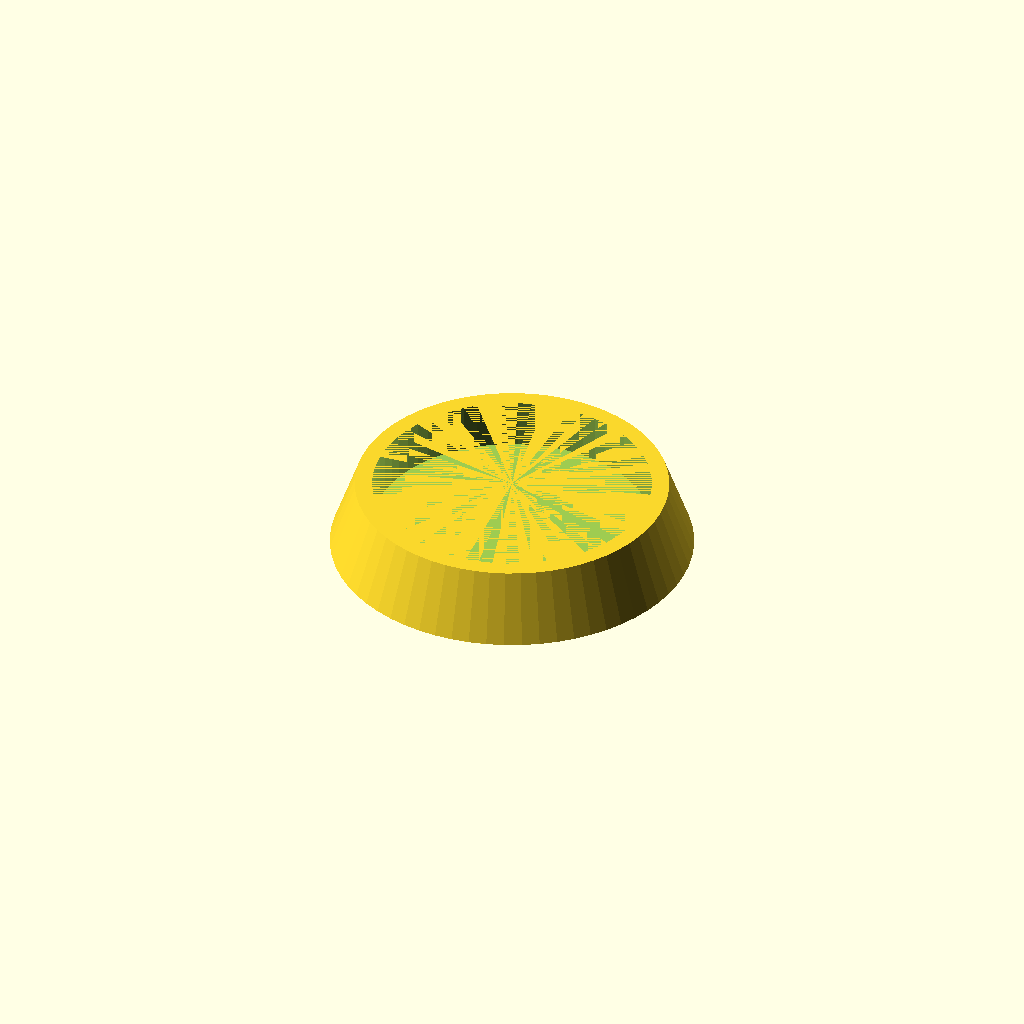
Cell 1: the model at its default parameters.
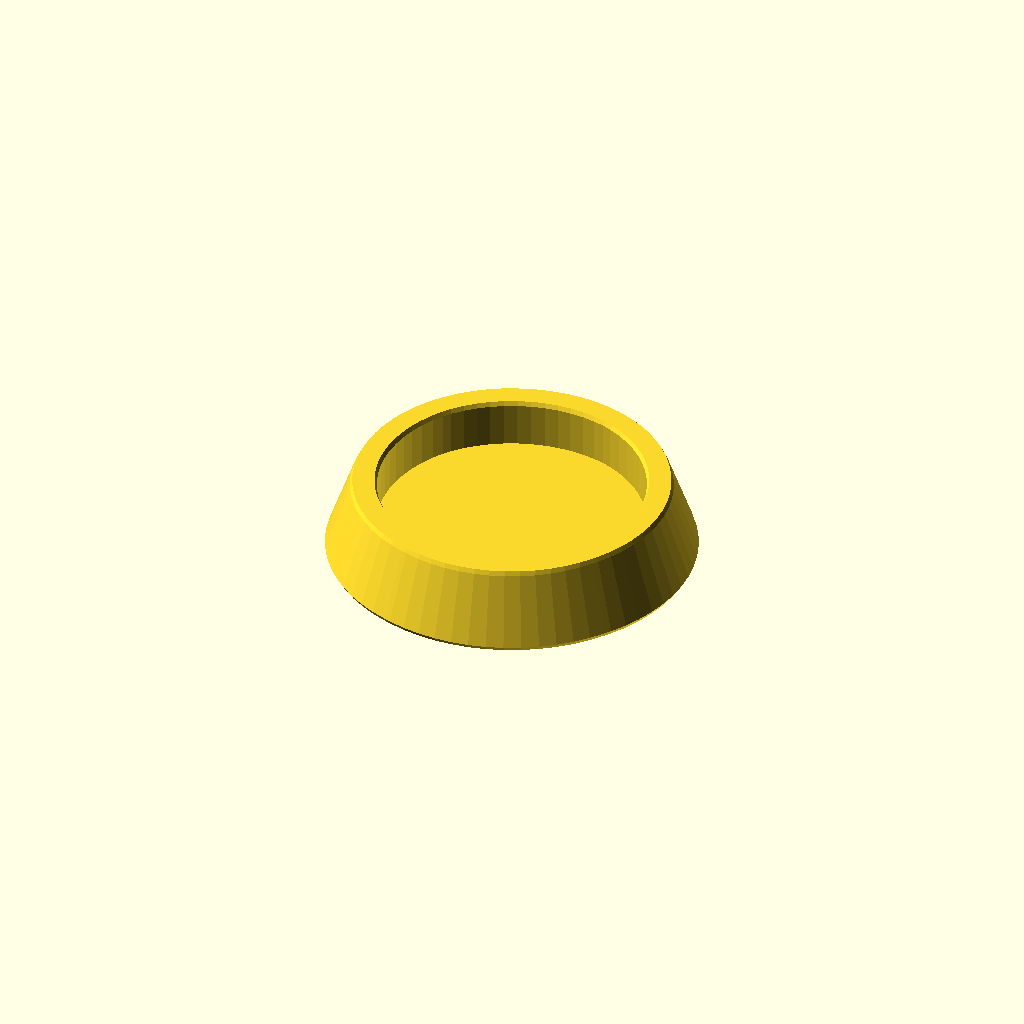
Cell 2: the same model with ENABLE_ROUND_EDGES = true.
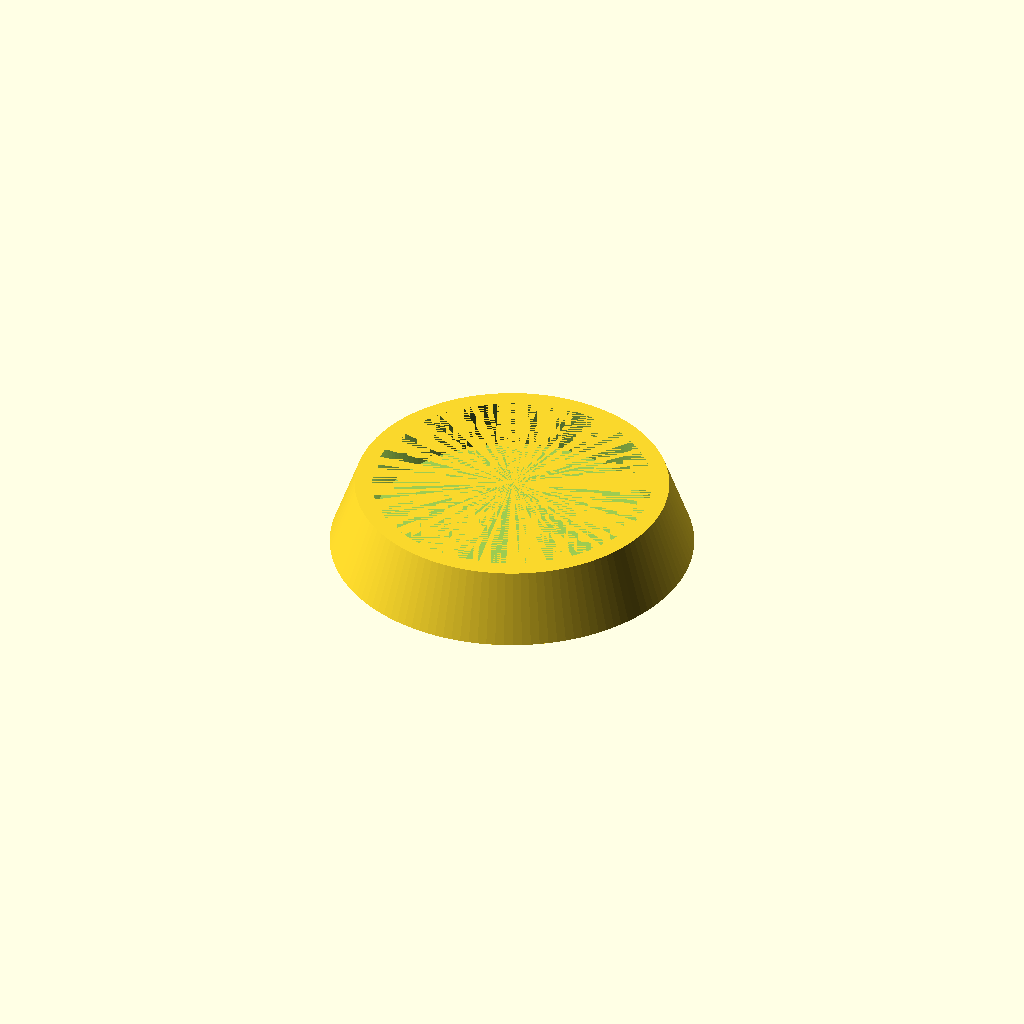
Cell 3: COASTER_ROUDNESS = 128 (everything else at default).
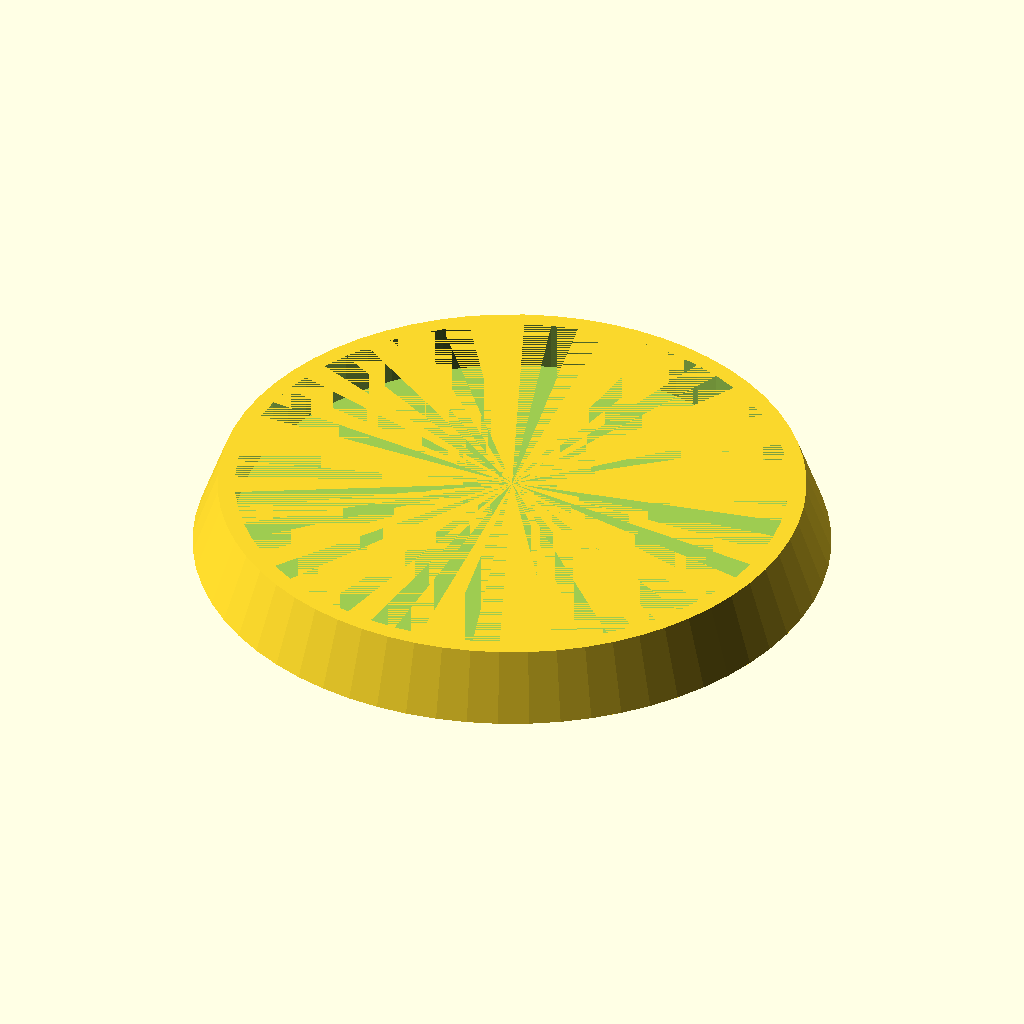
Cell 4: the same model with COASTER_INNER_DIAMETER = 110.
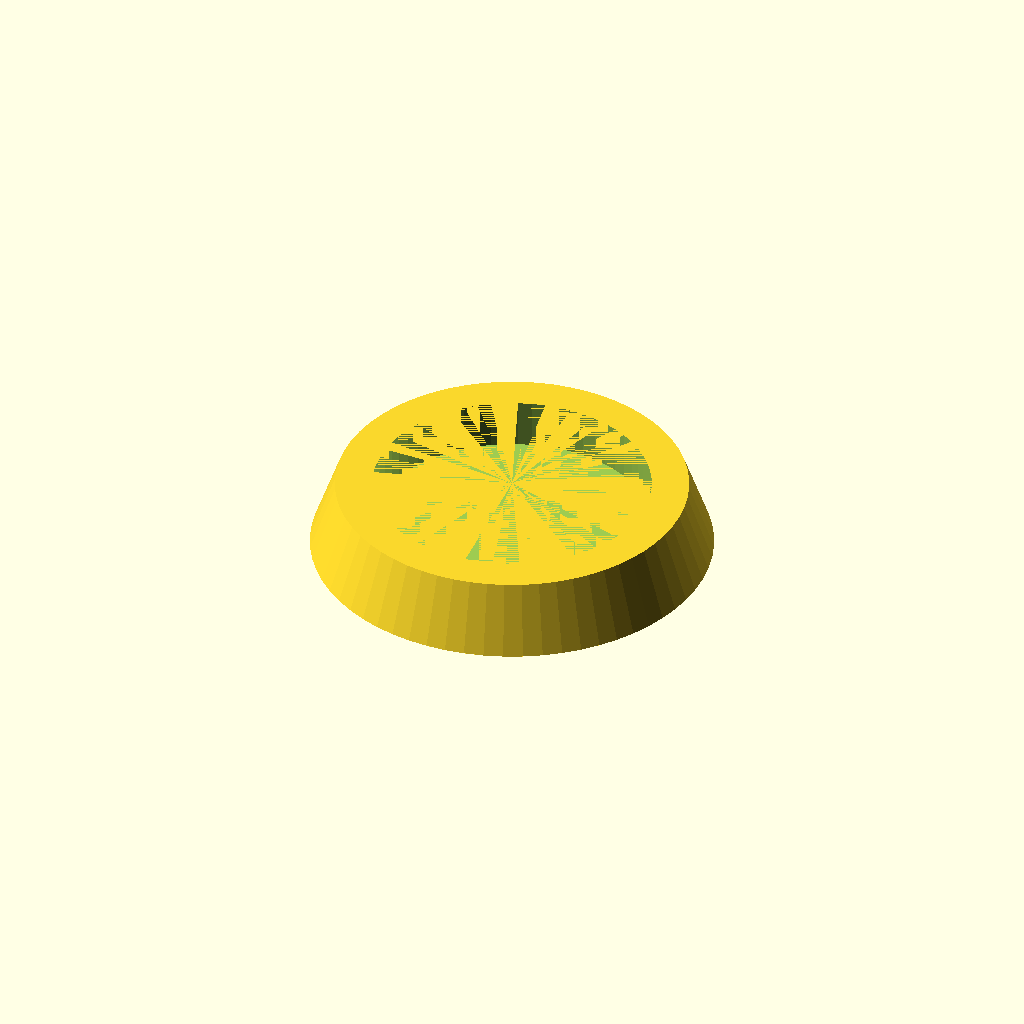
Cell 5: the same model with COASTER_WALL_THICKNESS = 8.
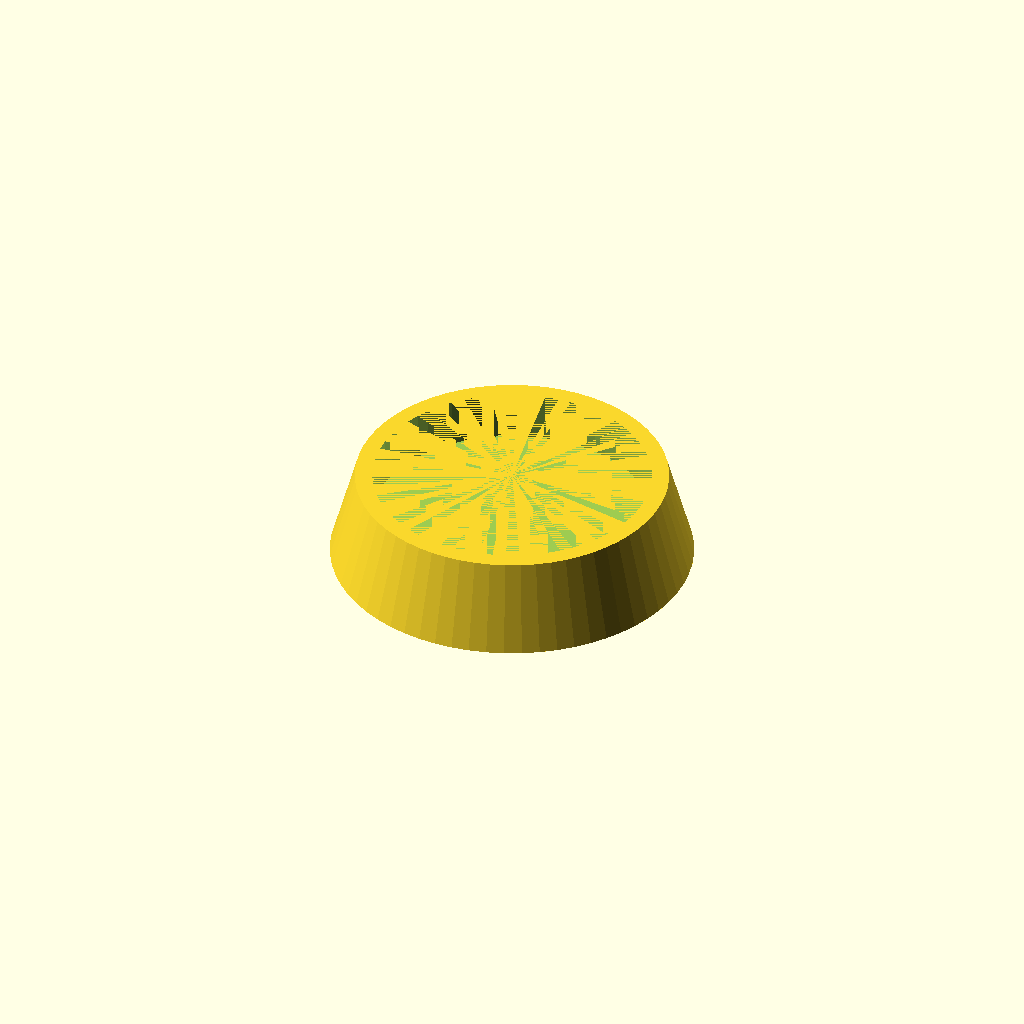
Cell 6: COASTER_BOTTOM_THICKNESS = 8 (everything else at default).
One fixed orthographic camera (rotation 55°, 0°, 25°; colour scheme Cornfield) for every cell.
OpenSCAD source file inputs/thingiverse/files/thing-3500233/files/peper-salt-mill-coaster.scad:
/**
 ** Title: coaster for pepper mill
 ** Author: Angel3D
 ** Date: 17.03.2019
 ** thingiverse url: https://www.thingiverse.com/thing:3500233
 **/
 
// define variables section
COASTER_ROUDNESS=64;             // perfection of a round object (32 = nice roundness)
COASTER_INNER_DIAMETER=55;       // inner diameter of coaster
COASTER_WALL_THICKNESS=4;        // thickness of coaster wall
COASTER_BOTTOM_THICKNESS=4;      // thickness of bottom
COASTER_OUTTER_DIAMETER_DIFF=10; // outter diameter of the base bottom part
                                 // values >0 let the base become a cone  
COASTER_WALL_HEIGTH=10;          // height of the walls, starting from top of base part     
ROUND_EDGES_THICKNESS=1;         // define thickness of round edges (ENABLE_ROUND_EDGES must be set to true to enable)
ENABLE_ROUND_EDGES=false;        // enalble or desable round edges
 
// display section
if (ENABLE_ROUND_EDGES) {
  minkowski(){
    coaster();
    sphere(ROUND_EDGES_THICKNESS);
  }
}
else {
  coaster();
}


// modules section
module coaster(){
  difference(){
    coasterBase();
    translate([0,0,COASTER_BOTTOM_THICKNESS/2]){
      coasterInner();   
    }
  }
}

module coasterInner() {
  cylinder(COASTER_WALL_HEIGTH,d=COASTER_INNER_DIAMETER+ROUND_EDGES_THICKNESS,center=true, $fn=COASTER_ROUDNESS);
}

module coasterBase(){
  cylinder(COASTER_BOTTOM_THICKNESS+COASTER_WALL_HEIGTH,d1=COASTER_INNER_DIAMETER+COASTER_OUTTER_DIAMETER_DIFF+(COASTER_WALL_THICKNESS*2),d2=COASTER_INNER_DIAMETER+(COASTER_WALL_THICKNESS*2),center=true, $fn=COASTER_ROUDNESS);
}
Parameter table extracted from the source (name, type, default, range or options):
COASTER_ROUDNESS: number, default 64
COASTER_INNER_DIAMETER: number, default 55
COASTER_WALL_THICKNESS: number, default 4
COASTER_BOTTOM_THICKNESS: number, default 4
COASTER_OUTTER_DIAMETER_DIFF: number, default 10
COASTER_WALL_HEIGTH: number, default 10
ROUND_EDGES_THICKNESS: number, default 1
ENABLE_ROUND_EDGES: bool, default false
